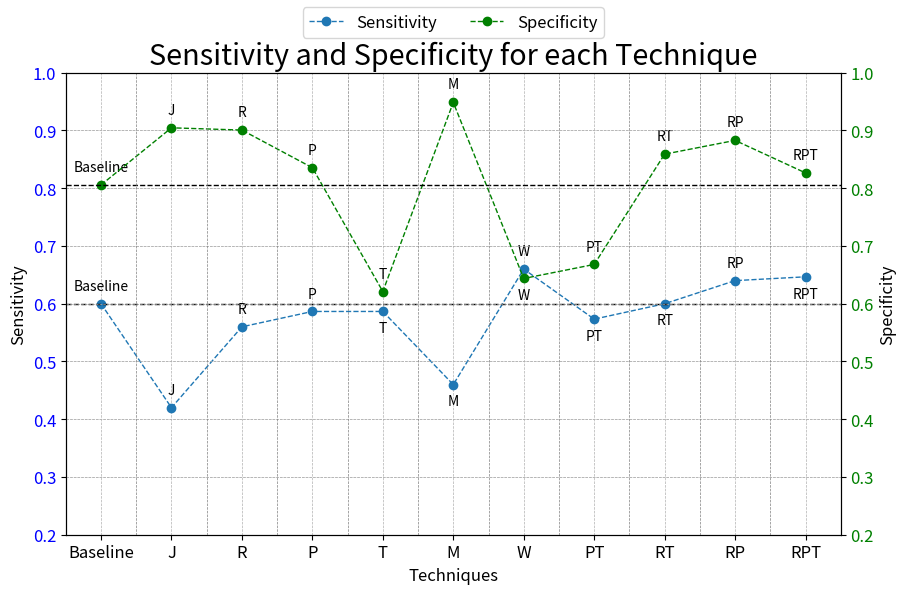

Recreate this plot in Python.
import pandas as pd
labels = ['Baseline','J', 'R', 'P', 'T', 'M', 'W', 'PT', 'RT', 'RP', 'RPT']
Seizure_sensititvity = [0.8, 0.7, 0.85, 0.85 , 0.95,0.8,0.85,0.85,0.85,0.85,0.8]
Sensitivity =  [0.6, 0.42,0.56, 0.5866, 0.5866,0.46,0.66,0.5733,0.6,0.64,0.6466]
Specificity =[0.8057, 0.9046, 0.9007,0.8355,0.6211, 0.9486,0.6437,0.668,0.859,0.88281,0.8265]
FAR = [453, 228, 293,422,551,213,540,553,297,337,345]

df = pd.DataFrame({
            'Sen':Sensitivity,
            'Spec':Specificity,
            'SenSeiz': Seizure_sensititvity,
            'FAR': FAR}, index=labels)


import matplotlib.pyplot as plt

# Set font size for better readability
plt.rcParams.update({'font.size': 12})

# Create subplots
fig, ax1 = plt.subplots(figsize=(10, 6))

# Plot sensitivity on ax1
ax1.plot(labels, Sensitivity, 'o--', label='Sensitivity', linewidth=1)
ax1.set_xlabel('Techniques')
ax1.set_ylabel('Sensitivity')
ax1.set_ylim([0.2, 1])
ax1.tick_params(axis='y', labelcolor='blue')

# Create a secondary y-axis for specificity
ax2 = ax1.twinx()

# Plot specificity on ax2
ax2.plot(labels, Specificity, 'o--', color='green', label='Specificity', linewidth=1)
ax2.set_ylabel('Specificity')
ax2.set_ylim([0.2, 1.0])
ax2.tick_params(axis='y', labelcolor='green')

# Add legend and title
fig.legend(loc='upper center', ncol=2, fontsize=12)
plt.title('Sensitivity and Specificity for each Technique', fontsize='xx-large')

# Add gridlines
ax1.grid(linestyle='dashed', linewidth=0.5)
ax2.grid(linestyle='dashed', linewidth=0.5)

# Add horizontal line for baseline
ax1.axhline(y=Sensitivity[0], color='black', linestyle='dashed', linewidth=1)
ax2.axhline(y=Specificity[0], color='black', linestyle='dashed', linewidth=1)

# Add vertical lines to separate baseline from other algorithms
for i, label in enumerate(labels):
    if i == 0:
        continue
    plt.axvline(i - 0.5, color='gray', linestyle='dashed', linewidth=0.5)

# Add text annotation for each point
for i, label in enumerate(labels):
    if 'M' in label or 'T' in label:
      ax1.annotate(label, (i, Sensitivity[i]), textcoords="offset points", xytext=(0, -15), ha='center', fontsize=10)
    else:
      ax1.annotate(label, (i, Sensitivity[i]), textcoords="offset points", xytext=(0, 10), ha='center', fontsize=10)

# Add text annotation for each point
for i, label in enumerate(labels):
    if 'W' in label:
      ax1.annotate(label, (i, Specificity[i]), textcoords="offset points", xytext=(0, -15), ha='center', fontsize=10)
    else:
      ax1.annotate(label, (i, Specificity[i]), textcoords="offset points", xytext=(0, 10), ha='center', fontsize=10)

plt.show()
